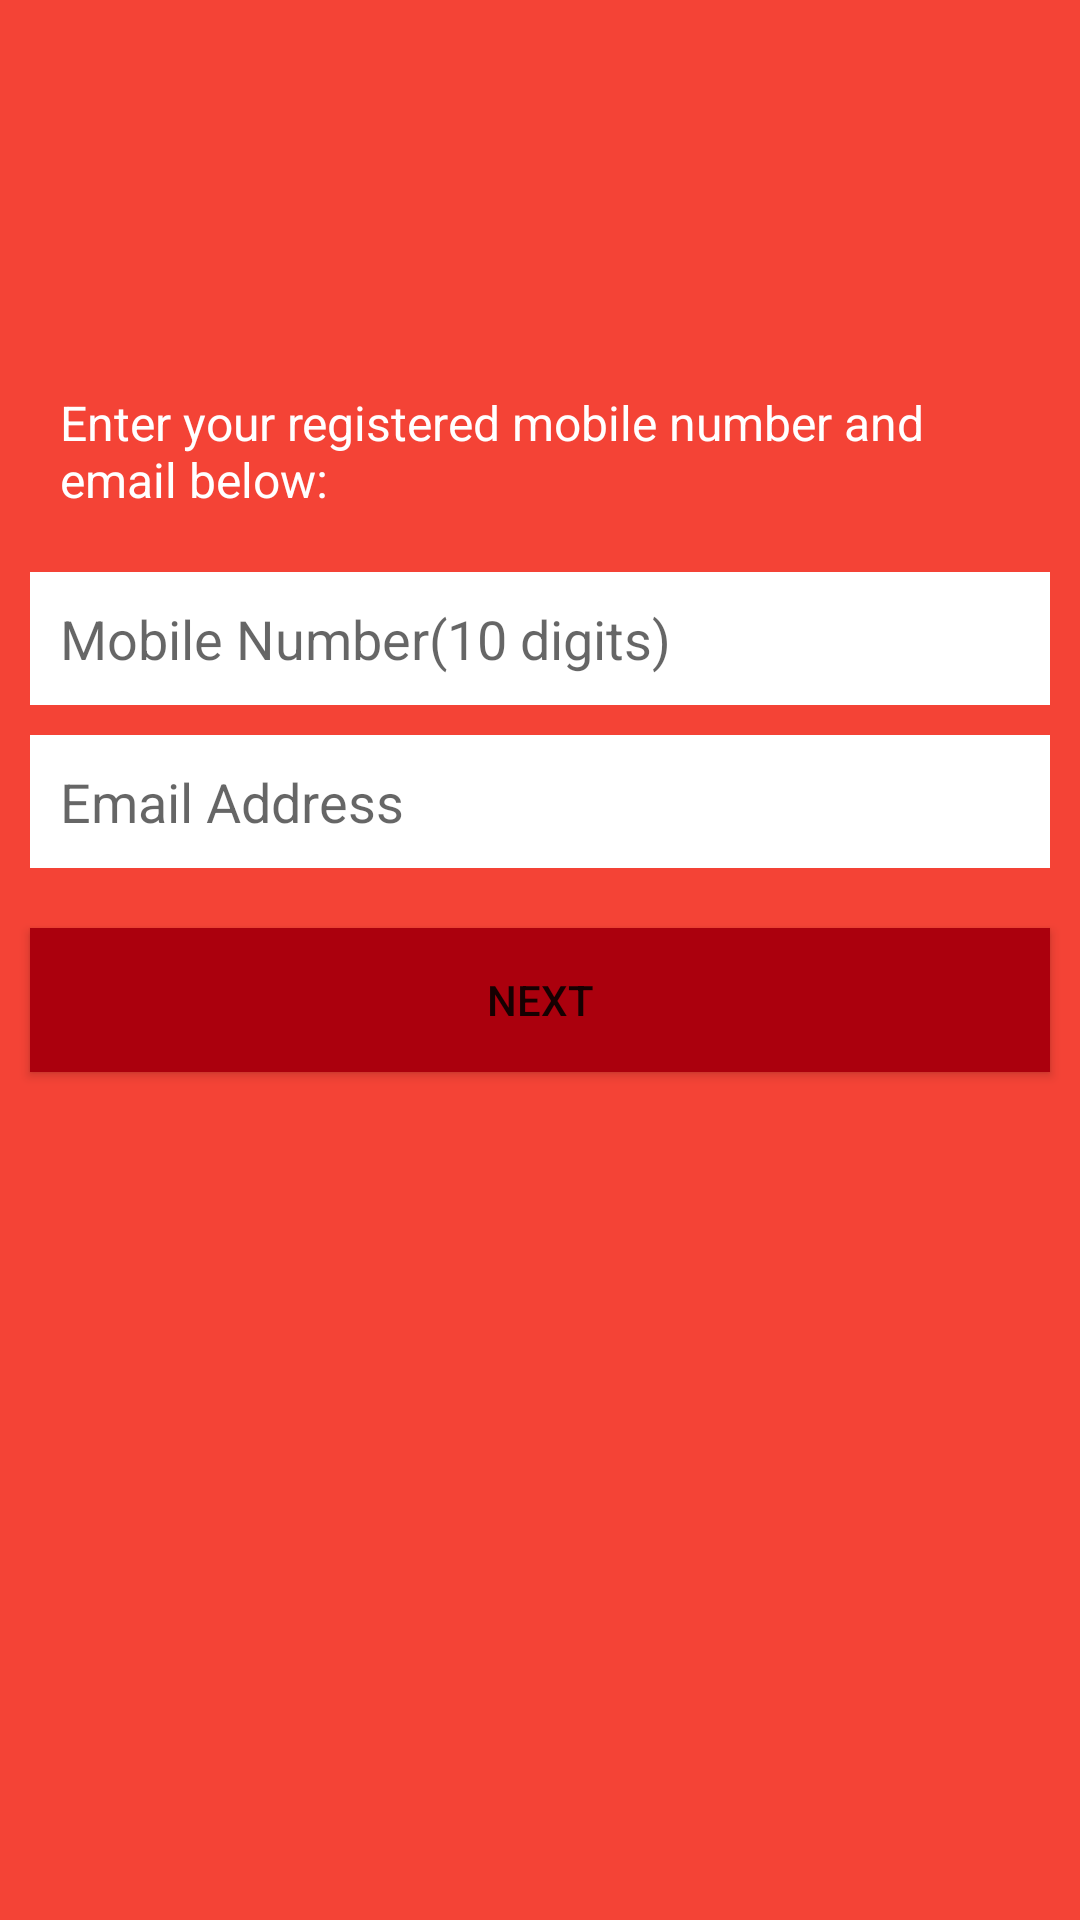

Android layout source for this screen:
<!-- AndroidManifest.xml: application theme Theme.FoodRunner -->
<!-- res/layout/activity_forgot_password.xml -->
<?xml version="1.0" encoding="utf-8"?>
<LinearLayout xmlns:android="http://schemas.android.com/apk/res/android"
    xmlns:app="http://schemas.android.com/apk/res-auto"
    xmlns:tools="http://schemas.android.com/tools"
    android:layout_width="match_parent"
    android:layout_height="match_parent"
    android:background="#f44336"
    android:orientation="vertical"
    tools:context=".activity.ForgotPassword">

    <TextView
        android:layout_marginTop="130dp"
        android:layout_marginStart="20dp"
        android:layout_marginEnd="20dp"
        android:id="@+id/textView3"
        android:layout_width="match_parent"
        android:layout_height="wrap_content"
        android:textColor="@color/white"
        android:textSize="16sp"
        android:text="@string/enter_mob_email" />

    <EditText
        android:layout_marginTop="20dp"
        android:layout_marginEnd="10dp"
        android:layout_marginStart="10dp"
        android:hint="@string/phone"
        android:background="#ffffff"
        android:padding="10dp"
        android:id="@+id/etPhone2"
        android:layout_width="match_parent"
        android:layout_height="wrap_content"
        android:ems="10"
        android:inputType="phone"
        android:importantForAutofill="no" />

    <EditText
        android:layout_marginTop="10dp"
        android:layout_marginStart="10dp"
        android:layout_marginEnd="10dp"
        android:background="#ffffff"
        android:hint="@string/email"
        android:padding="10dp"
        android:id="@+id/etEmailAddress2"
        android:layout_width="match_parent"
        android:layout_height="wrap_content"
        android:ems="10"
        android:inputType="textEmailAddress"
        android:importantForAutofill="no" />

    <Button
        android:layout_marginTop="20dp"
        android:layout_marginEnd="10dp"
        android:layout_marginStart="10dp"
        android:background="#ab000d"
        android:id="@+id/btnForgot"
        android:layout_width="match_parent"
        android:layout_height="wrap_content"
        android:text="@string/next" />

</LinearLayout>
<!-- resources referenced by this layout -->
<resources>
  <string name="email">Email Address</string>
  <string name="enter_mob_email">Enter your registered mobile number and email below:</string>
  <string name="next">Next</string>
  <string name="phone">Mobile Number(10 digits)</string>
  <style name="Theme.FoodRunner" parent="Theme.AppCompat.Light.NoActionBar">
          
          <item name="colorPrimary">@color/colorPrimary</item>
          <item name="colorPrimaryVariant">@color/colorPrimaryDark</item>
          <item name="colorOnPrimary">@color/white</item>
          
          <item name="colorSecondary">@color/colorPrimaryDark</item>
          <item name="colorSecondaryVariant">@color/teal_700</item>
          <item name="colorOnSecondary">@color/black</item>
          
          <item name="android:statusBarColor" tools:targetApi="l">?attr/colorPrimaryVariant</item>
          
      </style>
  <!-- not gathered from this repository: default colours our renderer supplied (Android Studio template values) -->
  <color name="teal_700">#FF018786</color>
  <color name="black">#FF000000</color>
  <color name="white">#FFFFFFFF</color>
  <color name="colorPrimary">#FF6200EE</color>
  <color name="colorPrimaryDark">#FF3700B3</color>
</resources>
